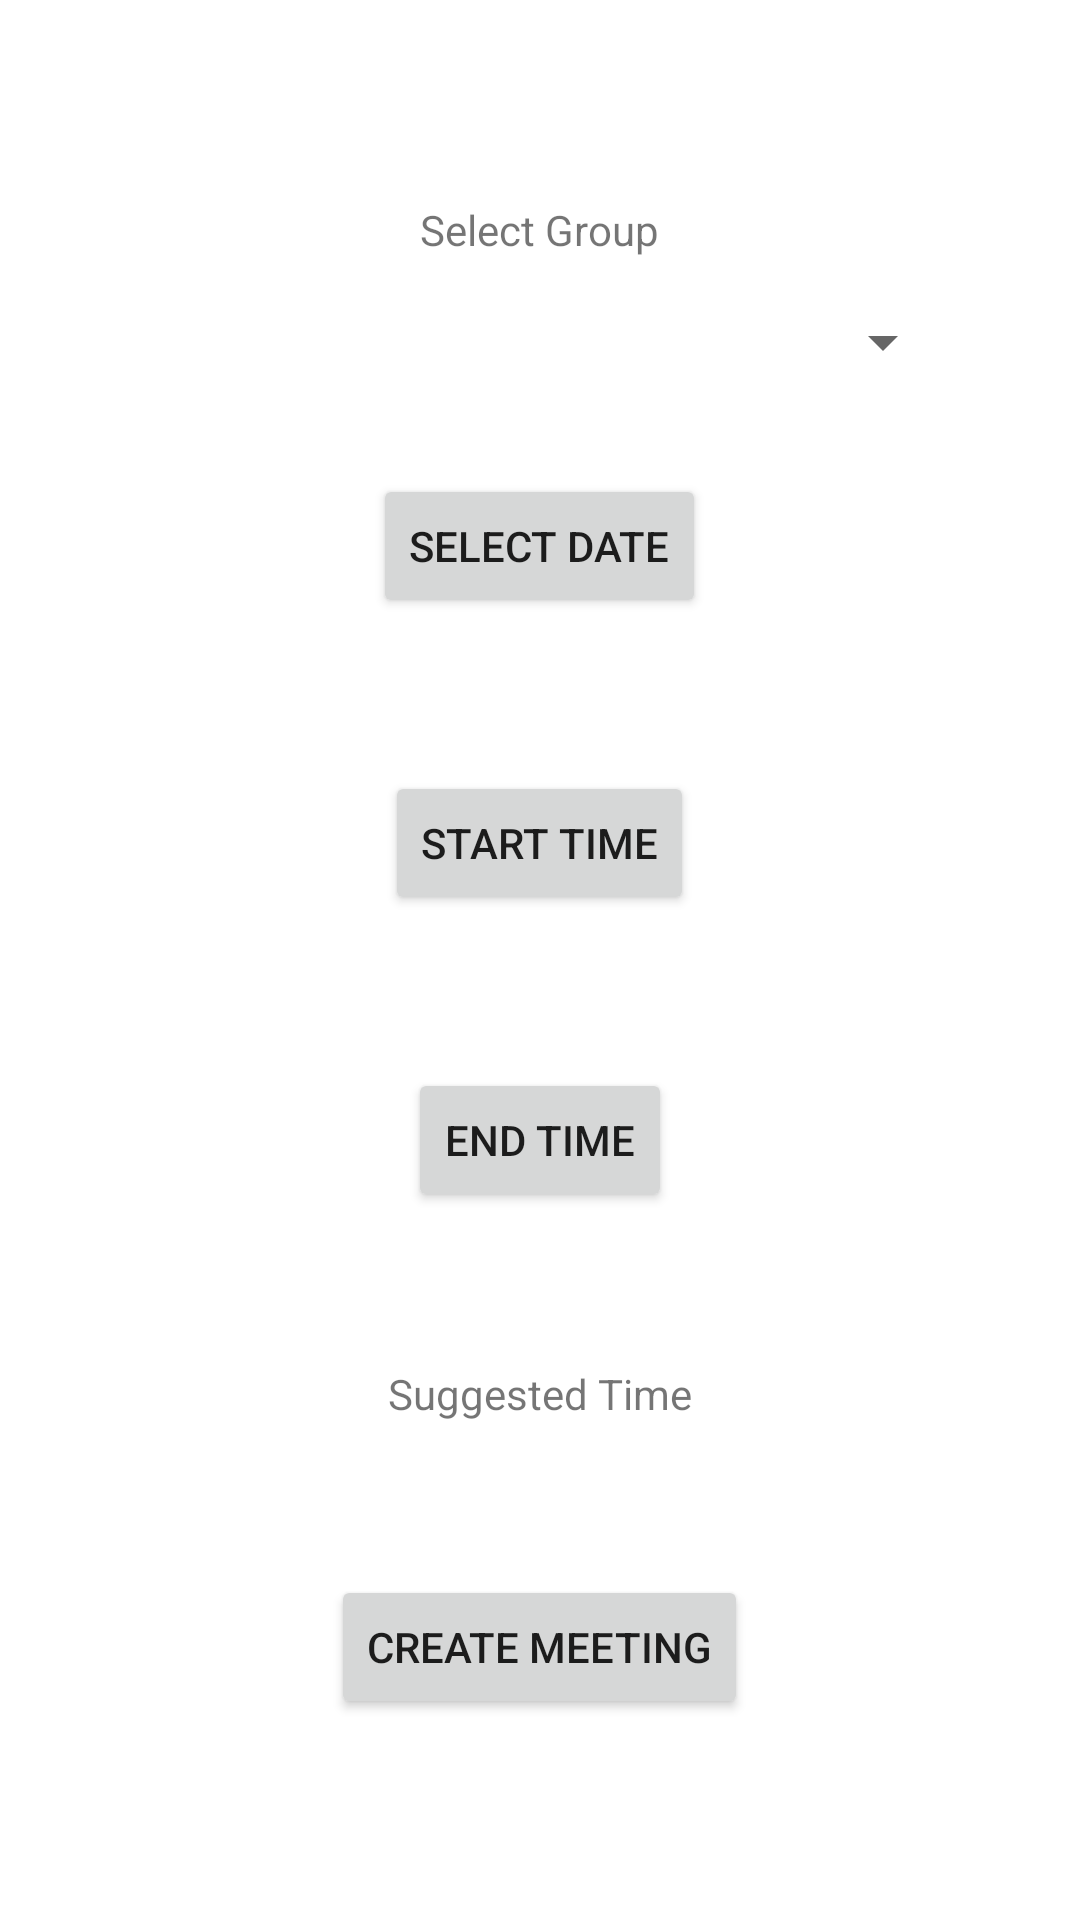

Produce the Android XML layout that renders to this screen, including the resource entries it uses.
<!-- AndroidManifest.xml: application theme Theme.StudyBuddies -->
<!-- res/layout/fragment_meeting.xml -->
<?xml version="1.0" encoding="utf-8"?>
<LinearLayout xmlns:android="http://schemas.android.com/apk/res/android"
    xmlns:app="http://schemas.android.com/apk/res-auto"
    xmlns:tools="http://schemas.android.com/tools"
    android:layout_width="match_parent"
    android:layout_height="match_parent"
    android:orientation="vertical"
    android:gravity="center"
    tools:context=".MeetingFragment">

    <TextView
        android:id="@+id/textView7"
        android:layout_width="wrap_content"
        android:layout_height="wrap_content"
        android:layout_marginTop="0dp"
        android:text="Select Group" />

    <Spinner
        android:id="@+id/spinner"
        android:layout_width="277dp"
        android:layout_height="40dp"
        android:layout_marginTop="8dp" />

    <Button
        android:id="@+id/meetingDatePickerButton"
        android:layout_width="wrap_content"
        android:layout_height="wrap_content"
        android:layout_marginTop="24dp"
        android:text="Select Date" />

    <TextView
        android:id="@+id/meetingDateTextView"
        android:layout_width="wrap_content"
        android:layout_height="wrap_content"
        android:layout_marginTop="8dp" />

    <Button
        android:id="@+id/meetingStartTimeButton"
        android:layout_width="wrap_content"
        android:layout_height="wrap_content"
        android:layout_marginTop="24dp"
        android:text="Start Time" />

    <TextView
        android:id="@+id/meetingStartTimeTextView"
        android:layout_width="wrap_content"
        android:layout_height="wrap_content"
        android:layout_marginTop="8dp" />

    <Button
        android:id="@+id/meetingEndTimeButton"
        android:layout_width="wrap_content"
        android:layout_height="wrap_content"
        android:layout_marginTop="24dp"
        android:text="End Time" />

    <TextView
        android:id="@+id/meetingEndTimeTextView"
        android:layout_width="wrap_content"
        android:layout_height="wrap_content"
        android:layout_marginTop="8dp"/>

    <TextView
        android:id="@+id/textView13"
        android:layout_width="wrap_content"
        android:layout_height="wrap_content"
        android:layout_marginTop="24dp"
        android:text="Suggested Time" />

    <TextView
        android:id="@+id/meetingSuggestedTimeTextView"
        android:layout_width="wrap_content"
        android:layout_height="wrap_content"
        android:layout_marginTop="8dp" />

    <Button
        android:id="@+id/btnCreateMeet"
        android:layout_width="wrap_content"
        android:layout_height="wrap_content"
        android:layout_marginTop="24dp"
        android:text="Create Meeting" />

</LinearLayout>
<!-- resources referenced by this layout -->
<resources>
  <style name="Theme.StudyBuddies" parent="Theme.MaterialComponents.DayNight.DarkActionBar">
          
          <item name="colorPrimary">@color/purple_500</item>
          <item name="colorPrimaryVariant">@color/purple_700</item>
          <item name="colorOnPrimary">@color/white</item>
          
          <item name="colorSecondary">@color/teal_200</item>
          <item name="colorSecondaryVariant">@color/teal_700</item>
          <item name="colorOnSecondary">@color/black</item>
          
          <item name="android:statusBarColor" tools:targetApi="l">?attr/colorPrimaryVariant</item>
          
      </style>
  <!-- not gathered from this repository: default colours our renderer supplied (Android Studio template values) -->
  <color name="purple_500">#FF6200EE</color>
  <color name="purple_700">#FF3700B3</color>
  <color name="teal_200">#FF03DAC5</color>
  <color name="teal_700">#FF018786</color>
  <color name="black">#FF000000</color>
  <color name="white">#FFFFFFFF</color>
</resources>
